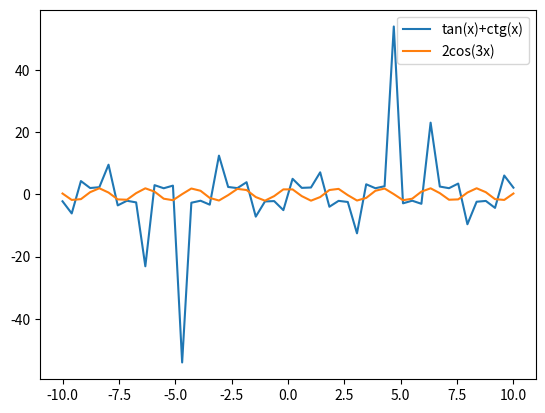

Here is the Python script that generated this plot:
import matplotlib.pyplot as plt
import numpy as np
x = np.linspace(-10.0, 10.0, 50)
y = np.tan(x) + 1.0/np.tan(x)
plt.plot(x, y,label="tan(x)+ctg(x)")

y = 2*np.cos(3*x)
plt.plot(x,y,label="2cos(3x)")
plt.legend()
plt.show()
